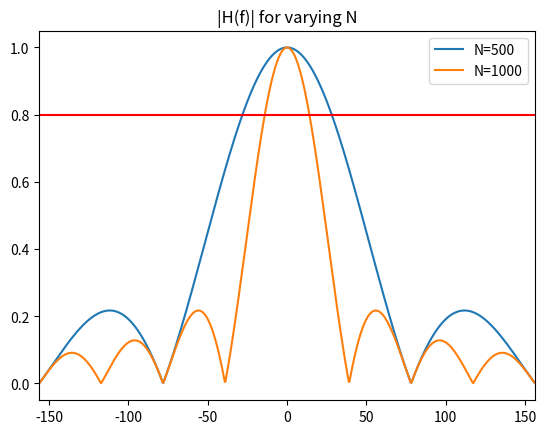

Write Python code to recreate this figure.
import numpy as np
import matplotlib.pyplot as plt
import math

FS = 2500000/64

x = np.linspace(-FS/2, FS/2, 100000)

o = 2*np.pi*x/FS

for m,N in ((0, 500), (0, 1000)):
    #H = (np.absolute(-np.exp(-1j*m/N)*np.exp(-1j*(N-1) * o / 2)*np.sin(N*o/2) / np.sin(np.pi*m/N - o/2)))/N
    H = np.absolute(np.sin(N*o/2) / np.sin(np.pi*m/N - o/2)) / N
    plt.plot(x, H)
    print(f'Half width for N={N} is {FS/N}')

plt.legend(('N=500', 'N=1000'))
plt.xlim(-2*FS/500, 2*FS/500)
plt.title('|H(f)| for varying N')
plt.axhline(y=0.8, color='r', linestyle='-')
plt.show()

